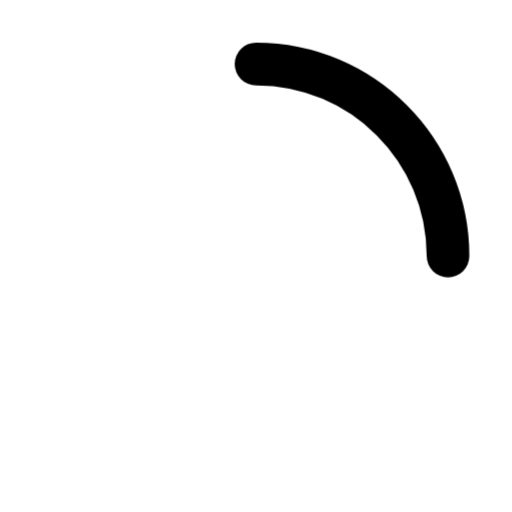
t = 0.00 s
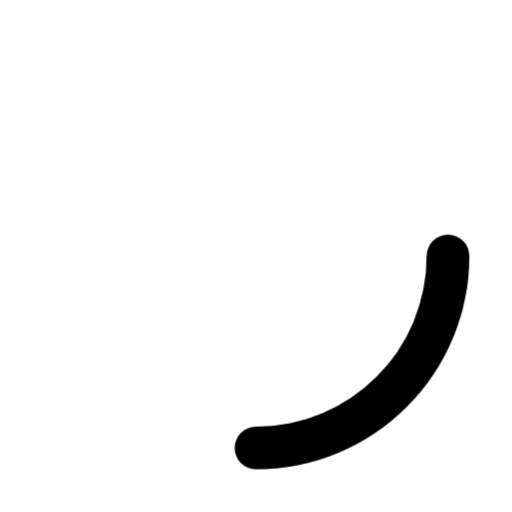
t = 0.38 s
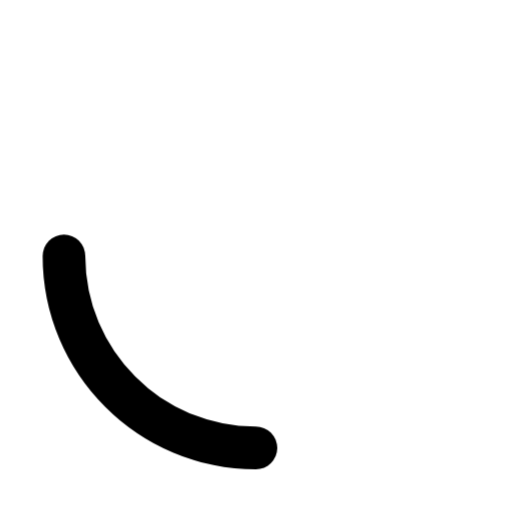
t = 0.75 s
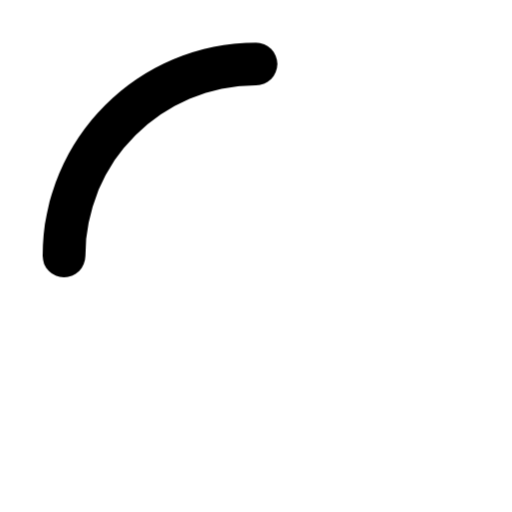
t = 1.13 s

The animated SVG that drew these frames (rendered in a browser with its animation timeline set to each time). Animation: 1 CSS @keyframes rule; one cycle of 1.50 s, repeats indefinitely.

<svg xmlns="http://www.w3.org/2000/svg" width="24" height="24" viewBox="0 0 24 24"><style>.tqogua {
  d: path('M12 3c4.97 0 9 4.03 9 9');
  stroke-linecap: round;
  stroke-linejoin: round;
  stroke: currentColor;
  stroke-width: 2px;
  fill: none;
}

@media not (prefers-reduced-motion) {
  .tqogua {
    transform-origin: 12px 12px;
    animation: 1.5s linear infinite tr-2c6-rw;
  }
}

@keyframes tr-2c6-rw {
  100% {
    transform: rotate(360deg);
  }
}
</style><path class="tqogua"/></svg>
